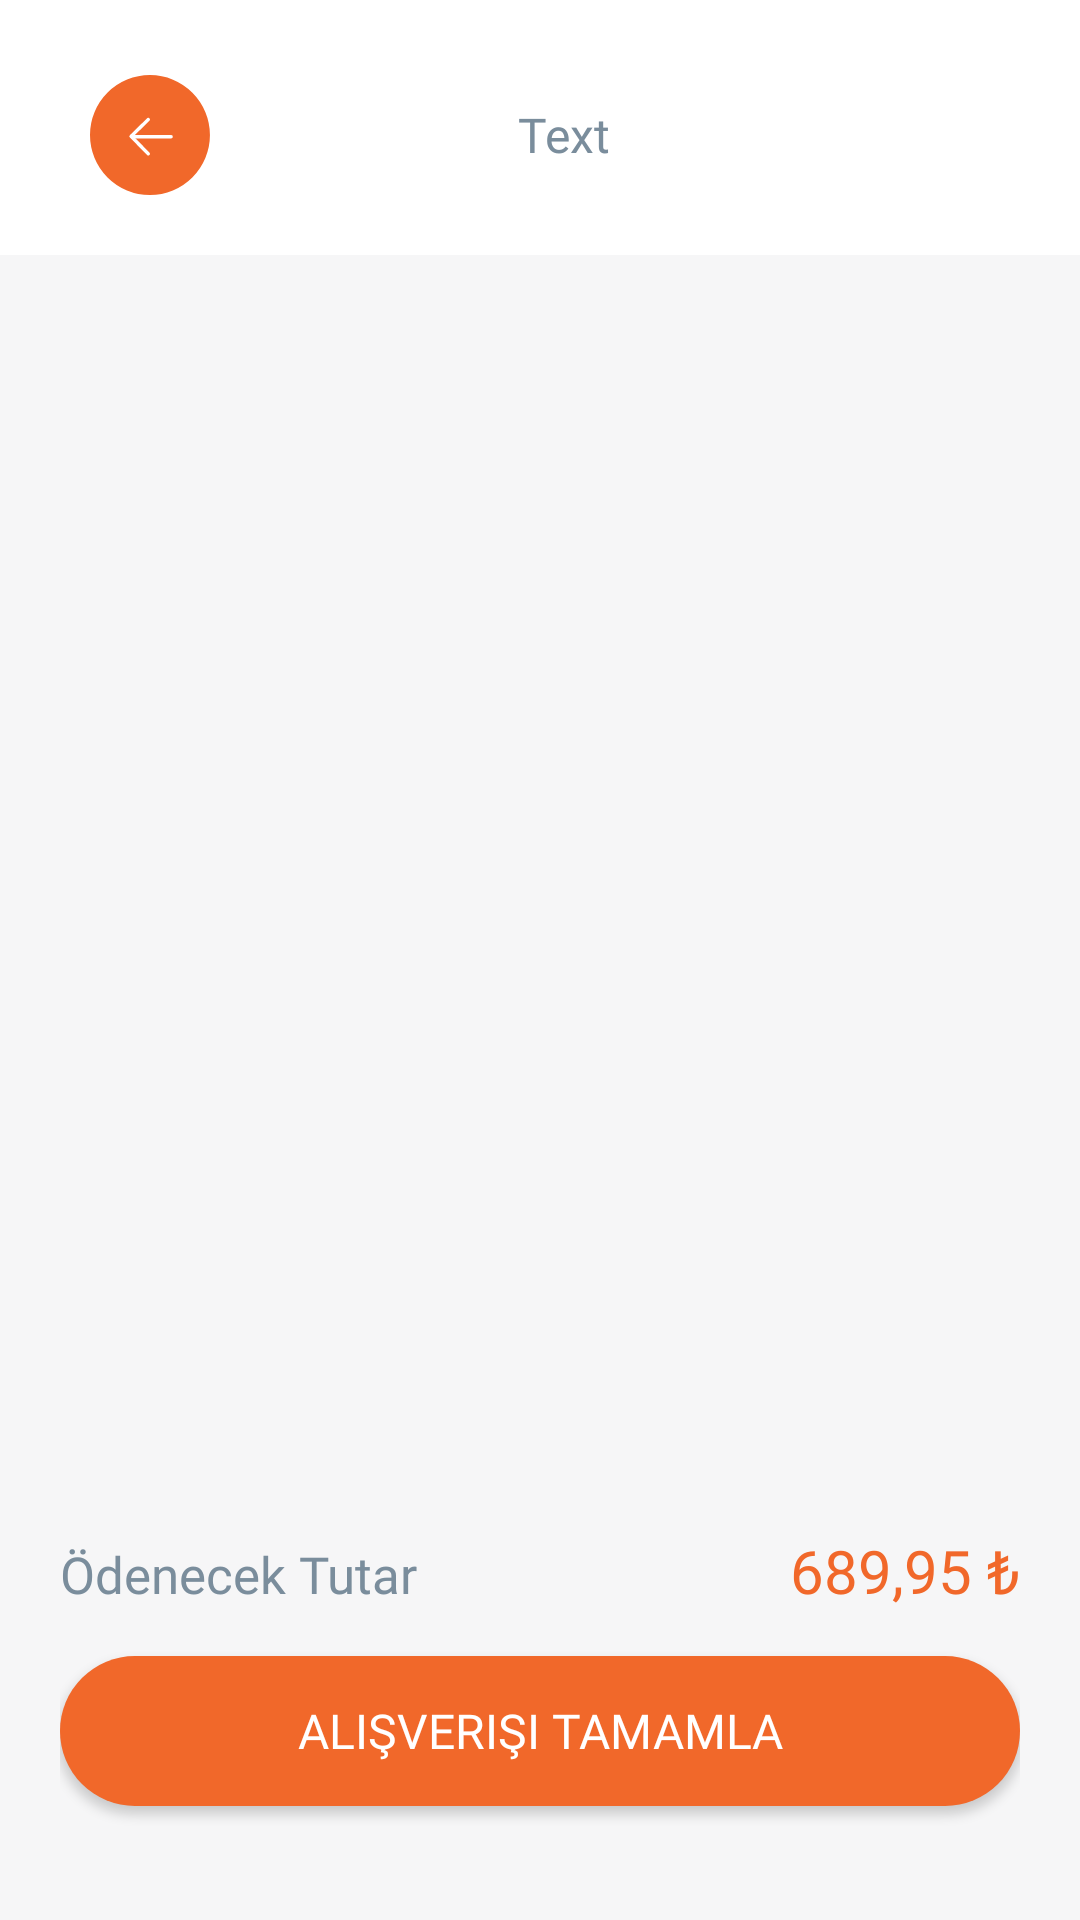

Produce the Android XML layout that renders to this screen, including the resource entries it uses.
<!-- AndroidManifest.xml: application theme Theme.PierdeloApp -->
<!-- res/layout/activity_card.xml -->
<?xml version="1.0" encoding="utf-8"?>
<RelativeLayout xmlns:android="http://schemas.android.com/apk/res/android"
    xmlns:app="http://schemas.android.com/apk/res-auto"
    xmlns:tools="http://schemas.android.com/tools"
    android:layout_width="match_parent"
    android:layout_height="match_parent"
    tools:context=".CardActivity"
    android:background="#F6F6F7"
    >

    <include
        android:id="@+id/include"
        layout="@layout/toolbar"

        />

    <androidx.recyclerview.widget.RecyclerView
        android:id="@+id/cart_item_container"
        android:layout_width="match_parent"
        android:layout_height="wrap_content"
        android:layout_above="@+id/relativeBottom"
        android:layout_below="@id/include"
        android:layout_marginTop="15dp" />

    <RelativeLayout
        android:id="@+id/relativeBottom"
        android:layout_width="match_parent"
        android:layout_height="150dp"
        android:layout_alignParentBottom="true"
        android:background="@drawable/detail_bg_bar"
        android:padding="20dp">

        <LinearLayout
            android:id="@+id/linear"
            android:layout_width="match_parent"
            android:layout_height="wrap_content">
            <TextView
                android:layout_width="wrap_content"
                android:layout_height="wrap_content"

                android:text="@string/xml_amount_text"
                android:textColor="#7A8D9C"
                android:fontFamily="@font/nunito_bold"
                android:textSize="17sp"
                android:layout_weight="1"
                />

            <TextView
                android:id="@+id/total_amount"
                android:gravity="end"
                android:layout_width="wrap_content"
                android:layout_height="wrap_content"
                android:text="689,95 ₺"
                android:textColor="#F1682A"
                android:fontFamily="@font/nunito_bold"
                android:textSize="20sp"
                android:layout_weight="1"
                />



        </LinearLayout>

        <Button
            android:layout_below="@id/linear"
            android:id="@+id/item_add_cart"
            android:layout_width="match_parent"
            android:layout_height="50dp"
            android:background="@drawable/main_button"
            android:textColor="@color/white"
            android:textSize="16sp"
            android:text="@string/xml_complete_shop_text"
            android:layout_gravity="center"
            android:layout_marginTop="15dp"
            android:fontFamily="@font/nunito_bold"
            />


    </RelativeLayout>



</RelativeLayout>
<!-- res/layout/toolbar.xml (included above) -->
<?xml version="1.0" encoding="utf-8"?>
<RelativeLayout xmlns:android="http://schemas.android.com/apk/res/android"
    android:layout_width="match_parent"
    android:layout_height="wrap_content"
    android:background="@color/white"
    android:paddingStart="5dp"
    android:paddingEnd="5dp"

    >

    <LinearLayout
        android:layout_width="match_parent"
        android:layout_height="wrap_content"
        android:layout_marginTop="25dp"
        android:layout_marginLeft="25dp"
        android:layout_marginBottom="20dp"
        >

        <ImageView
            android:id="@+id/toolbar_activityBack"
            android:layout_width="40dp"
            android:layout_height="40dp"
            android:layout_gravity="start"
            android:src="@drawable/back_button"
            />

        <TextView
            android:id="@+id/toolbar_activityHeader"
            android:layout_width="match_parent"
            android:layout_height="match_parent"
            android:layout_weight="1"
            android:fontFamily="@font/nunito_bold"
            android:gravity="center"
            android:text="Text"
            android:textAlignment="center"
            android:textColor="#7A8D9C"
            android:textSize="16sp"
            android:layout_marginLeft="-50dp"

            />

    </LinearLayout>



</RelativeLayout>
<!-- resources referenced by this layout -->
<resources>
  <color name="white">#FFFFFFFF</color>
  <!-- drawable back_button (drawable) -->
  <vector xmlns:android="http://schemas.android.com/apk/res/android"
      android:width="40dp"
      android:height="40dp"
      android:viewportWidth="35.019"
      android:viewportHeight="35.019">
    <path
        android:pathData="M17.501,17.517m-17.5,-0.018a17.5,17.5 0,1 1,35 0.035a17.5,17.5 0,1 1,-35 -0.035"
        android:fillColor="#f1682a"/>
    <path
        android:pathData="M17,13l-5,4.887L17,23"
        android:strokeLineJoin="round"
        android:strokeWidth="1"
        android:fillColor="#00000000"
        android:strokeColor="#fff"
        android:strokeLineCap="round"/>
    <path
        android:pathData="M12.833,18L23.667,18"
        android:strokeWidth="1"
        android:fillColor="#00000000"
        android:strokeColor="#fff"
        android:strokeLineCap="round"/>
  </vector>
  <!-- drawable main_button (drawable) -->
  <?xml version="1.0" encoding="utf-8"?>
  <shape xmlns:android="http://schemas.android.com/apk/res/android">
      <solid android:color="@color/appColor" />
      <corners android:radius="30dp" />
  </shape>
  <string name="xml_amount_text">Ödenecek Tutar</string>
  <string name="xml_complete_shop_text">Alışverişi Tamamla</string>
  <style name="Theme.PierdeloApp" parent="Base.Theme.PierdeloApp" />
  <color name="appColor">#F1682A</color>
  <style name="Base.Theme.PierdeloApp" parent="Theme.AppCompat.Light.NoActionBar">
  
          <item name="colorPrimary">@android:color/transparent</item>
          <item name="android:itemTextAppearance">@style/popupOverflowMenu</item>
          <item name="android:popupMenuStyle">@style/popupBGStyle</item>
  
      </style>
  <style name="popupOverflowMenu" parent="Widget.MaterialComponents.PopupMenu">
          <item name="android:textColor">#57636F</item>
          <item name="fontFamily">@font/nunito_semibold</item>
      </style>
  <style name="popupBGStyle" parent="Widget.MaterialComponents.PopupMenu">
          <item name="android:popupBackground">@drawable/menu_popup_background</item>
      </style>
  <!-- drawable menu_popup_background (drawable) -->
  <?xml version="1.0" encoding="utf-8"?>
  <shape xmlns:android="http://schemas.android.com/apk/res/android">
  
      <solid android:color="@color/white" />
          <corners android:radius="15dp" />
      <padding android:bottom="5dp" android:left="5dp" />
  
  </shape>
</resources>
